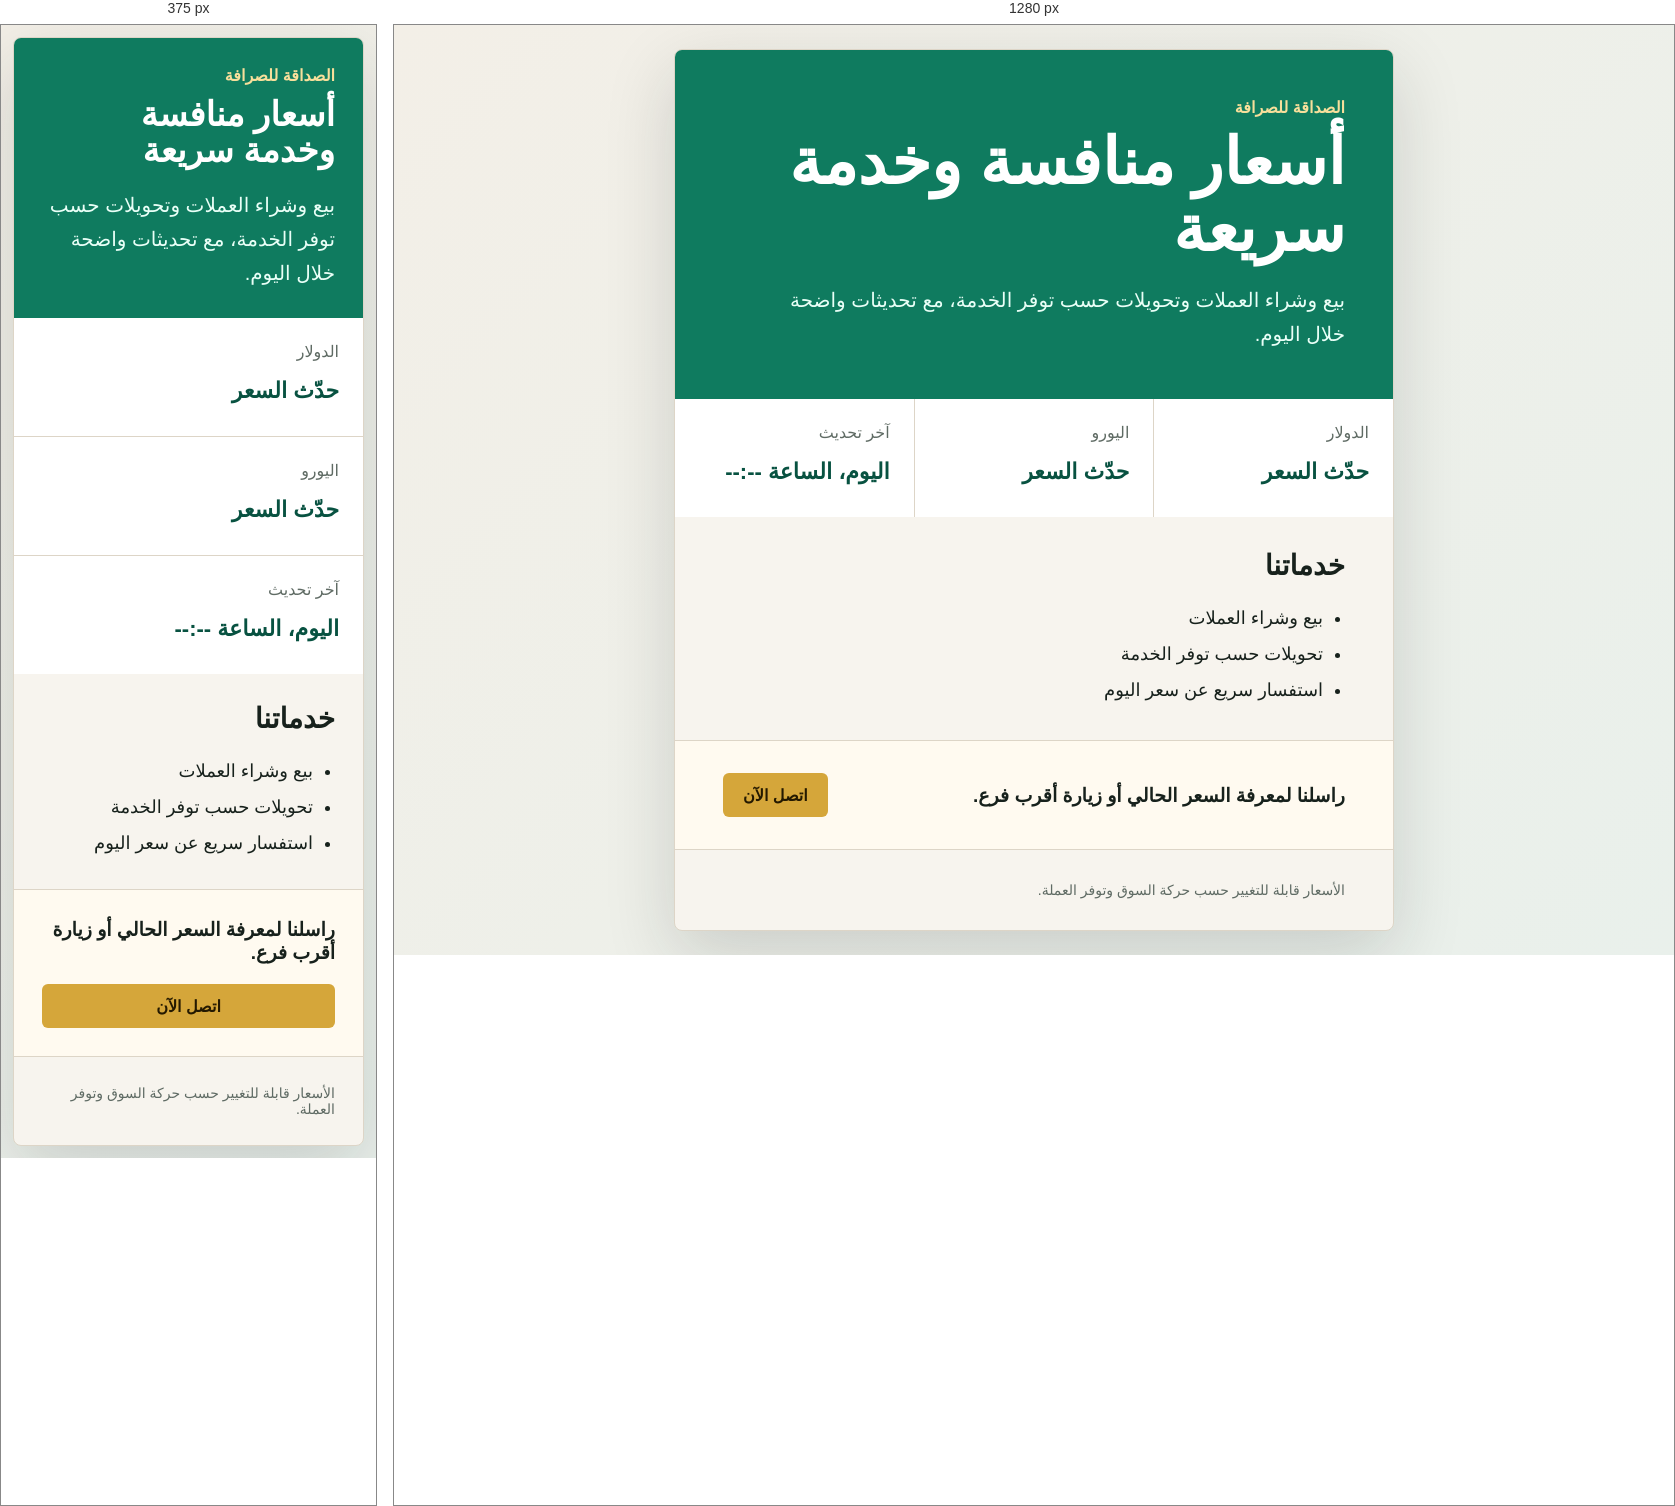
Rendered at 375 px and 1280 px, left to right.

<!-- file: index.html -->
<!doctype html>
<html lang="ar" dir="rtl">
  <head>
    <meta charset="utf-8">
    <meta name="viewport" content="width=device-width, initial-scale=1">
    <title>عرض الصداقة للصرافة</title>
    <meta name="description" content="منشور عرض الصداقة للصرافة مع نص قابل للتحديث قبل النشر.">
    <link rel="stylesheet" href="./styles.css">
  </head>
  <body>
    <main class="poster" aria-label="منشور عرض الصرافة">
      <section class="hero">
        <p class="eyebrow">الصداقة للصرافة</p>
        <h1>أسعار منافسة وخدمة سريعة</h1>
        <p class="lead">بيع وشراء العملات وتحويلات حسب توفر الخدمة، مع تحديثات واضحة خلال اليوم.</p>
      </section>

      <section class="rates" aria-label="أسعار اليوم">
        <div>
          <span>الدولار</span>
          <strong>حدّث السعر</strong>
        </div>
        <div>
          <span>اليورو</span>
          <strong>حدّث السعر</strong>
        </div>
        <div>
          <span>آخر تحديث</span>
          <strong>اليوم، الساعة --:--</strong>
        </div>
      </section>

      <section class="services" aria-label="الخدمات">
        <h2>خدماتنا</h2>
        <ul>
          <li>بيع وشراء العملات</li>
          <li>تحويلات حسب توفر الخدمة</li>
          <li>استفسار سريع عن سعر اليوم</li>
        </ul>
      </section>

      <section class="cta">
        <p>راسلنا لمعرفة السعر الحالي أو زيارة أقرب فرع.</p>
        <a href="tel:+000000000000">اتصل الآن</a>
      </section>

      <p class="notice">الأسعار قابلة للتغيير حسب حركة السوق وتوفر العملة.</p>
    </main>
  </body>
</html>


/* @media block from styles.css */
@media (max-width: 640px) {
  body {
    padding: 12px;
  }

  .hero,
  .services,
  .cta,
  .notice {
    padding: 28px;
  }

  .rates {
    grid-template-columns: 1fr;
  }

  .cta {
    align-items: stretch;
    flex-direction: column;
  }
}